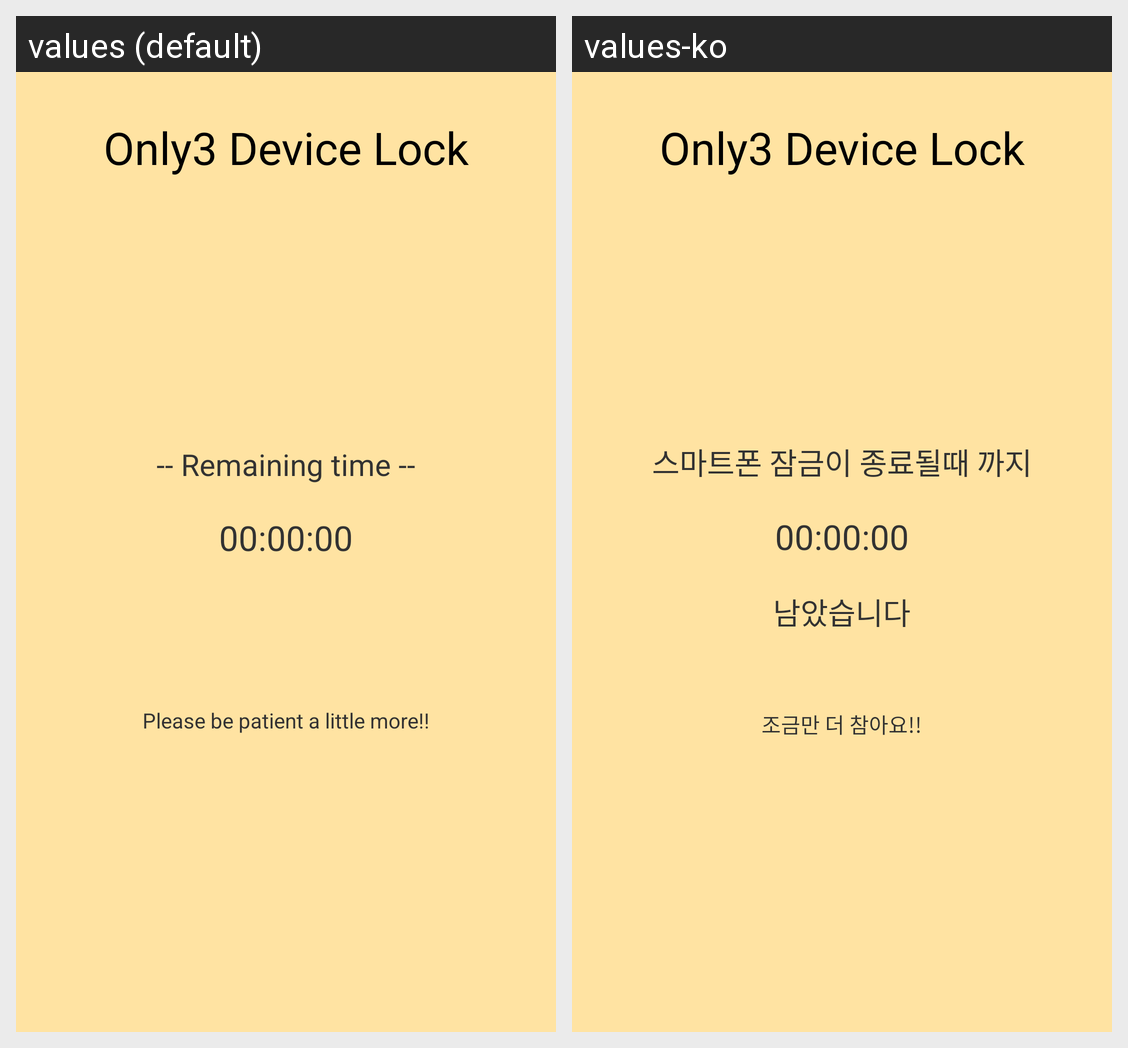

The same Android screen rendered under two of its app's locales, left to right. List the strings drawn on it with the default value and each locale's translation.
Android screen res/layout/full_lock_show.xml rendered under 2 locales, left to right: values (default), values-ko. Device: Nexus 5 (rendered at 1080×1920; each locale shown at half size, 540×960, under a caption strip naming it); theme AppTheme.
Strings drawn on this screen, with the default value and each locale's value (text and hints the layout hard-codes, and strings that could not be matched under every locale, appear in the picture but are not listed):

all_lock_show_text0
  values: Only3 Device Lock
  values-ko: Only3 Device Lock  [not translated; the default value is used]

all_lock_show_text1
  values: -- Remaining time --
  values-ko: 스마트폰 잠금이 종료될때 까지

all_lock_show_text3
  values: Please be patient a little more!!
  values-ko: 조금만 더 참아요!!
